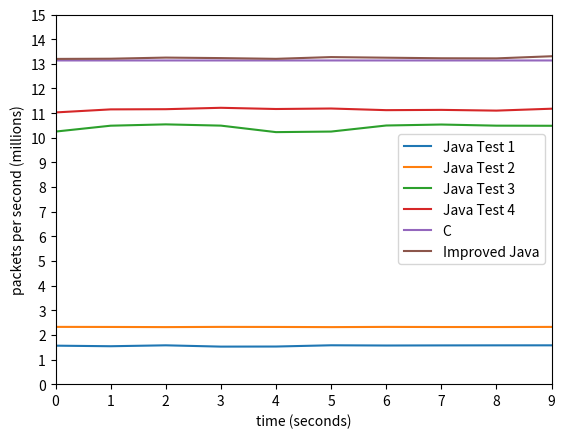

This chart was generated by the following Python code:
import numpy as np
import matplotlib.pyplot as plt

x = [0,1,2,3,4,5,6,7,8,9]

test1Bytes = [99979264,98510965,100876313,97519616,97738752,
			100978688,100370481,100651008,100808751,100866048]
test1Packets = [1562176,1539232,1576192,1523744,1527168,
				1577792,1568288,1572672,1575136,1576032]

test2Bytes = [148768768,148584520,148203545,148746240,148590592,
			148176896,148717568,148422681,148398124,148692992]
test2Packets = [2324512,2321632,2315680,2324160,2321728,
				2315264,2323712,2319104,2318720,2323328]

test3Bytes = [671330304,674773037,671526982,654630912,656089207,
			671840515,674359435,671428820,671125734,655886404]
test3Packets = [10250848,10489536,10543328,10492608,10228608,
				10251392,10497504,10536864,10491072,10486336]

test4Bytes = [713709708,714197159,717826122,714686604,715970631,
			711704714,712423494,710500376,715448390,707207238]
test4Packets = [11027936,11151712,11159328,11216032,11166976,
				11187040,11120384,11131616,11101568,11178880]

y64p = [13136926,13136932,13136932,13136924,13136930,
		13136930,13136933,13136939,13136932,13136932]
y64b = [840763648,840763136,840763978,840763352,840763534,
		840763978,840763534,840764510,840763973,840763648]

againBytes = [844784640, 845310464, 848229446, 846918470, 845012224,
			  849548172, 847962182, 846486016, 846179142, 851723264]

againPackets = [13199756, 13207980, 13253580, 13233100, 13203316,
			    13274188, 13249408, 13226344, 13221551, 13308173]

for i in range(10):
	test1Bytes[i] = test1Bytes[i] / 1000000.0
	test1Packets[i] = test1Packets[i] / 1000000.0
	test2Bytes[i] = test2Bytes[i] / 1000000.0
	test2Packets[i] = test2Packets[i] / 1000000.0
	test3Bytes[i] = test3Bytes[i] / 1000000.0
	test3Packets[i] = test3Packets[i] / 1000000.0
	test4Bytes[i] = test4Bytes[i] / 1000000.0
	test4Packets[i] = test4Packets[i] / 1000000.0
	y64b[i] = y64b[i] / 1000000.
	y64p[i] = y64p[i] / 1000000.00
	againBytes[i] = againBytes[i] / 1000000.
	againPackets[i] = againPackets[i] / 1000000.00



plt.plot(x, test1Packets, label="Java Test 1") 
plt.plot(x, test2Packets, label="Java Test 2") 
plt.plot(x, test3Packets, label="Java Test 3") 
plt.plot(x, test4Packets, label="Java Test 4") 
plt.plot(x, y64p, label="C")
plt.plot(x, againPackets, label="Improved Java")

plt.xlabel('time (seconds)')
plt.ylabel('packets per second (millions)')

plt.yticks(np.arange(0, 16, 1))

plt.xlim(0, 9)
plt.ylim(0, 15)
plt.legend()
plt.savefig('packets.png')
plt.show()
